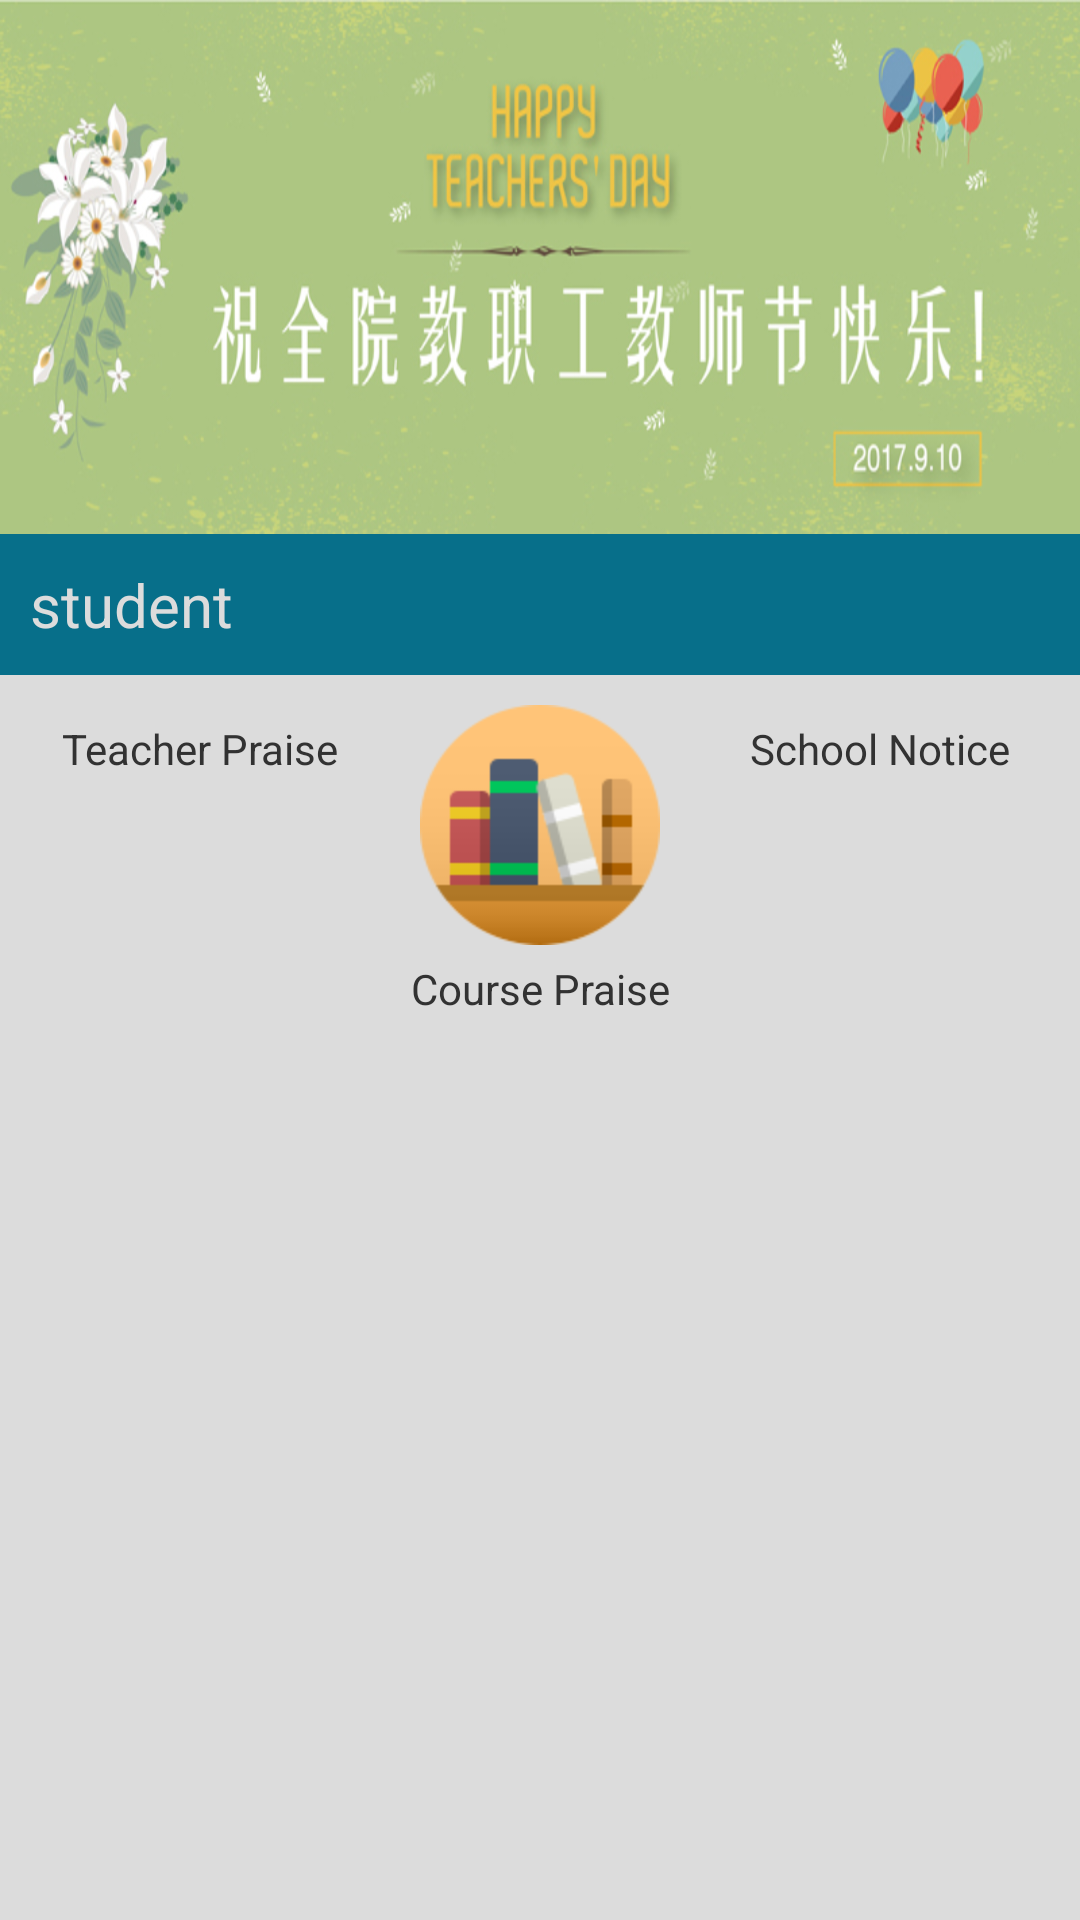

The Android layout XML behind this screen, and the referenced resources:
<!-- AndroidManifest.xml: activity theme android:Theme.Light.NoTitleBar -->
<!-- res/layout/activity_main.xml -->
<?xml version="1.0" encoding="utf-8"?>
<LinearLayout xmlns:android="http://schemas.android.com/apk/res/android"
    android:layout_width="match_parent"
    android:layout_height="match_parent"
    android:background="@color/gray_background_color"
    android:orientation="vertical">

    <ImageView
        android:id="@+id/iv_main_big"
        android:layout_width="match_parent"
        android:layout_height="wrap_content"
        android:background="@mipmap/ic_main_big" />

    <TextView
        android:id="@+id/tv_student_name"
        android:layout_width="match_parent"
        android:layout_height="wrap_content"
        android:background="@color/student_name_bg"
        android:padding="10dp"
        android:text="@string/student"
        android:textColor="@color/gray_background_color"
        android:textSize="20sp" />

    <LinearLayout
        android:layout_width="match_parent"
        android:layout_height="wrap_content"
        android:orientation="horizontal"
        android:padding="10dp">

        <LinearLayout
            android:layout_width="0dp"
            android:layout_height="wrap_content"
            android:layout_weight="1"
            android:orientation="vertical">

            <ImageButton
                android:id="@+id/ib_teacher_praise"
                android:layout_width="wrap_content"
                android:layout_height="wrap_content"
                android:layout_gravity="center_horizontal"
                android:background="@color/gray_background_color"
                android:src="@mipmap/ic_app_teacher_praise" />

            <TextView
                android:layout_width="match_parent"
                android:layout_height="match_parent"
                android:layout_marginTop="5dp"
                android:gravity="center_horizontal"
                android:text="@string/teacher_point_of_praise" />

        </LinearLayout>

        <LinearLayout
            android:layout_width="0dp"
            android:layout_height="wrap_content"
            android:layout_weight="1"
            android:orientation="vertical">

            <ImageButton
                android:id="@+id/ib_course_praise"
                android:layout_width="wrap_content"
                android:layout_height="wrap_content"
                android:layout_gravity="center_horizontal"
                android:background="@color/gray_background_color"
                android:src="@mipmap/ic_app_course_praise" />

            <TextView
                android:layout_width="match_parent"
                android:layout_height="match_parent"
                android:layout_marginTop="5dp"
                android:gravity="center_horizontal"
                android:text="@string/course_point_of_praise" />

        </LinearLayout>

        <LinearLayout
            android:layout_width="0dp"
            android:layout_height="wrap_content"
            android:layout_weight="1"
            android:orientation="vertical">

            <ImageButton
                android:id="@+id/ib_school_notice"
                android:layout_width="wrap_content"
                android:layout_height="wrap_content"
                android:layout_gravity="center_horizontal"
                android:background="@color/gray_background_color"
                android:src="@mipmap/ic_app_school_notice" />

            <TextView
                android:layout_width="match_parent"
                android:layout_height="match_parent"
                android:layout_marginTop="5dp"
                android:gravity="center_horizontal"
                android:text="@string/school_notice" />

        </LinearLayout>

    </LinearLayout>

</LinearLayout>
<!-- resources referenced by this layout -->
<resources>
  <color name="gray_background_color">#DCDCDC</color>
  <color name="student_name_bg">#076F8A</color>
  <!-- mipmap ic_app_course_praise: png bitmap (mipmap-hdpi, 4347 bytes) -->
  <!-- mipmap ic_main_big: jpg bitmap (mipmap-hdpi, 157274 bytes) -->
  <string name="course_point_of_praise">Course Praise</string>
  <string name="school_notice">School Notice</string>
  <string name="student">student</string>
  <string name="teacher_point_of_praise">Teacher Praise</string>
</resources>
